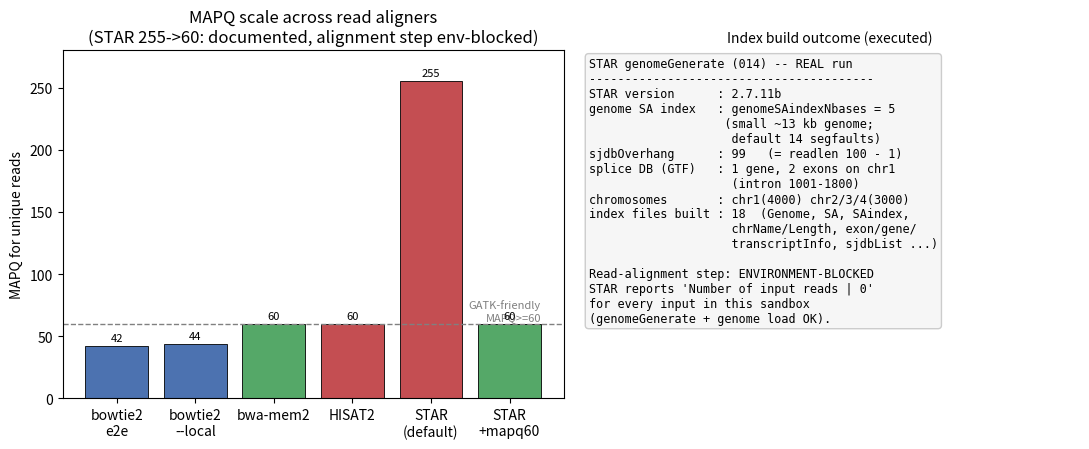

Here is the Python script that generated this plot:
"""Honest figure for the 014 STAR real-trial.

Panel A: MAPQ scale across the read-alignment family.
  - bowtie2 42 (end-to-end) / 44 (--local): REAL (011)
  - bwa-mem2 60: REAL (012)
  - HISAT2 60: REAL (013)
  - STAR 255 (unique, default) -> 60 via --outSAMmapqUnique: DOCUMENTED (SKILL.md).
    The STAR alignment step could not be executed in this sandbox (STAR's read-input
    path returns 0 reads), so STAR's value is taken from the skill's documented behavior,
    not from a live run here. Labeled accordingly.
Panel B: real genomeGenerate result for 014 (index build executed successfully).
"""
import matplotlib
matplotlib.use("Agg")
import matplotlib.pyplot as plt

OUT = "014-fig.png"

fig, (axA, axB) = plt.subplots(1, 2, figsize=(11, 4.6))

# ---- Panel A: MAPQ scale ----
aligners = ["bowtie2\ne2e", "bowtie2\n--local", "bwa-mem2", "HISAT2", "STAR\n(default)", "STAR\n+mapq60"]
mapq = [42, 44, 60, 60, 255, 60]
colors = ["#4C72B0", "#4C72B0", "#55A868", "#C44E52", "#C44E52", "#55A868"]
bars = axA.bar(aligners, mapq, color=colors, edgecolor="black", linewidth=0.6)
axA.axhline(60, ls="--", color="gray", lw=1)
axA.text(5.4, 63, "GATK-friendly\nMAPQ>=60", fontsize=8, color="gray", ha="right")
axA.set_ylabel("MAPQ for unique reads")
axA.set_title("MAPQ scale across read aligners\n(STAR 255->60: documented, alignment step env-blocked)")
for b, v in zip(bars, mapq):
    axA.text(b.get_x() + b.get_width()/2, v + 4, str(v), ha="center", fontsize=8)
axA.set_ylim(0, 280)

# ---- Panel B: real genomeGenerate result ----
axB.axis("off")
txt = (
    "STAR genomeGenerate (014) -- REAL run\n"
    "----------------------------------------\n"
    "STAR version      : 2.7.11b\n"
    "genome SA index   : genomeSAindexNbases = 5\n"
    "                   (small ~13 kb genome;\n"
    "                    default 14 segfaults)\n"
    "sjdbOverhang      : 99   (= readlen 100 - 1)\n"
    "splice DB (GTF)   : 1 gene, 2 exons on chr1\n"
    "                    (intron 1001-1800)\n"
    "chromosomes       : chr1(4000) chr2/3/4(3000)\n"
    "index files built : 18  (Genome, SA, SAindex,\n"
    "                    chrName/Length, exon/gene/\n"
    "                    transcriptInfo, sjdbList ...)\n"
    "\n"
    "Read-alignment step: ENVIRONMENT-BLOCKED\n"
    "STAR reports 'Number of input reads | 0'\n"
    "for every input in this sandbox\n"
    "(genomeGenerate + genome load OK)."
)
axB.text(0.02, 0.98, txt, va="top", ha="left", fontsize=8.5, family="monospace",
         bbox=dict(boxstyle="round", fc="#f6f6f6", ec="#cccccc"))
axB.set_title("Index build outcome (executed)", fontsize=10)

plt.tight_layout()
plt.savefig(OUT, dpi=150, bbox_inches="tight")
print("wrote", OUT)
